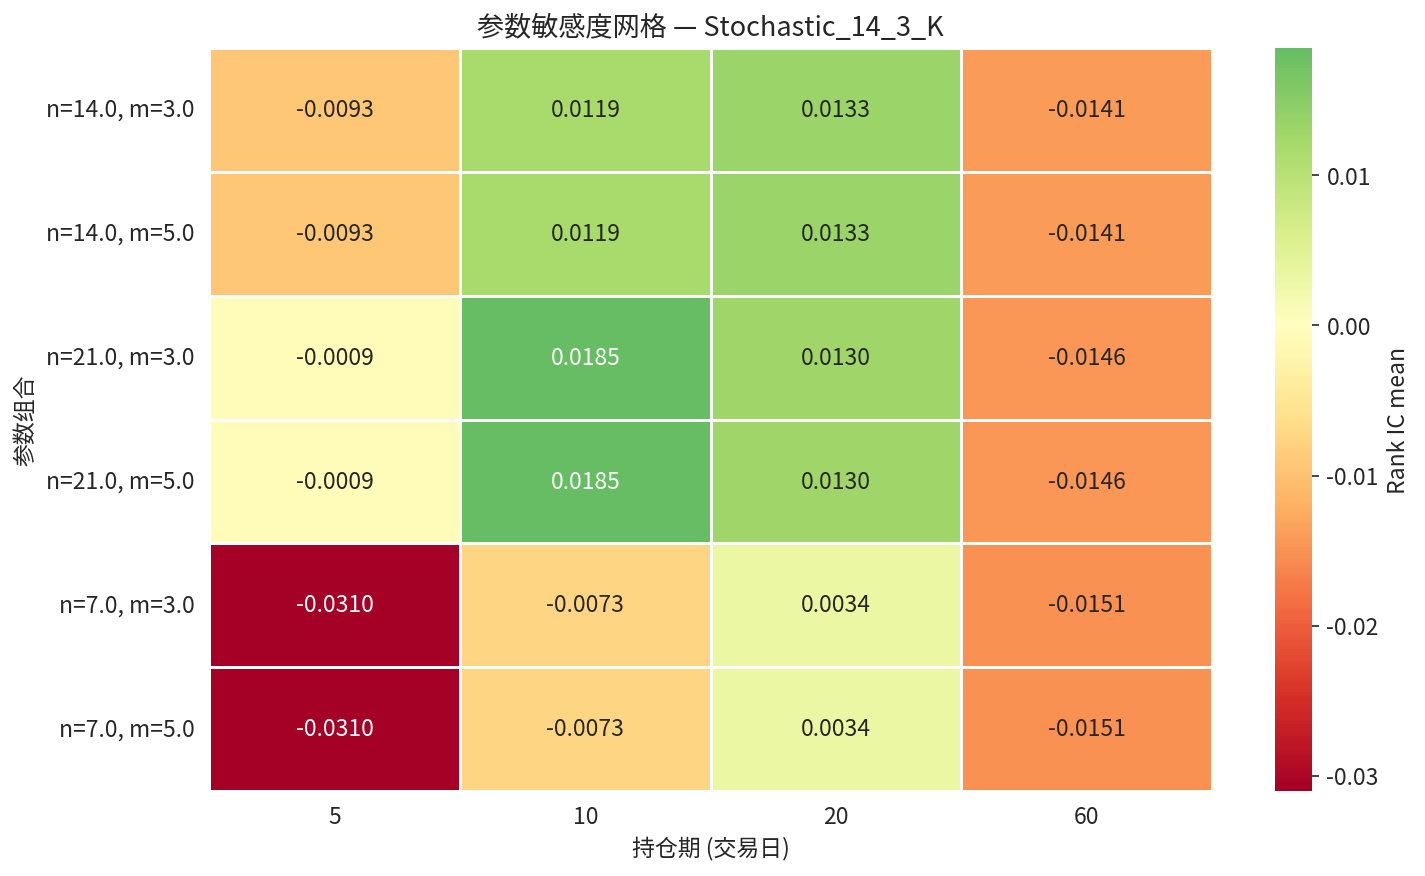

The data file committed next to this chart (first rows):
param_label, 5, 10, 20, 60
n=14.0, m=3.0, -0.009289, 0.01193, 0.01329, -0.01408
n=14.0, m=5.0, -0.009289, 0.01193, 0.01329, -0.01408
n=21.0, m=3.0, -0.0009214, 0.01848, 0.01296, -0.01461
n=21.0, m=5.0, -0.0009214, 0.01848, 0.01296, -0.01461
n=7.0, m=3.0, -0.03102, -0.007282, 0.003378, -0.01511
n=7.0, m=5.0, -0.03102, -0.007282, 0.003378, -0.01511
